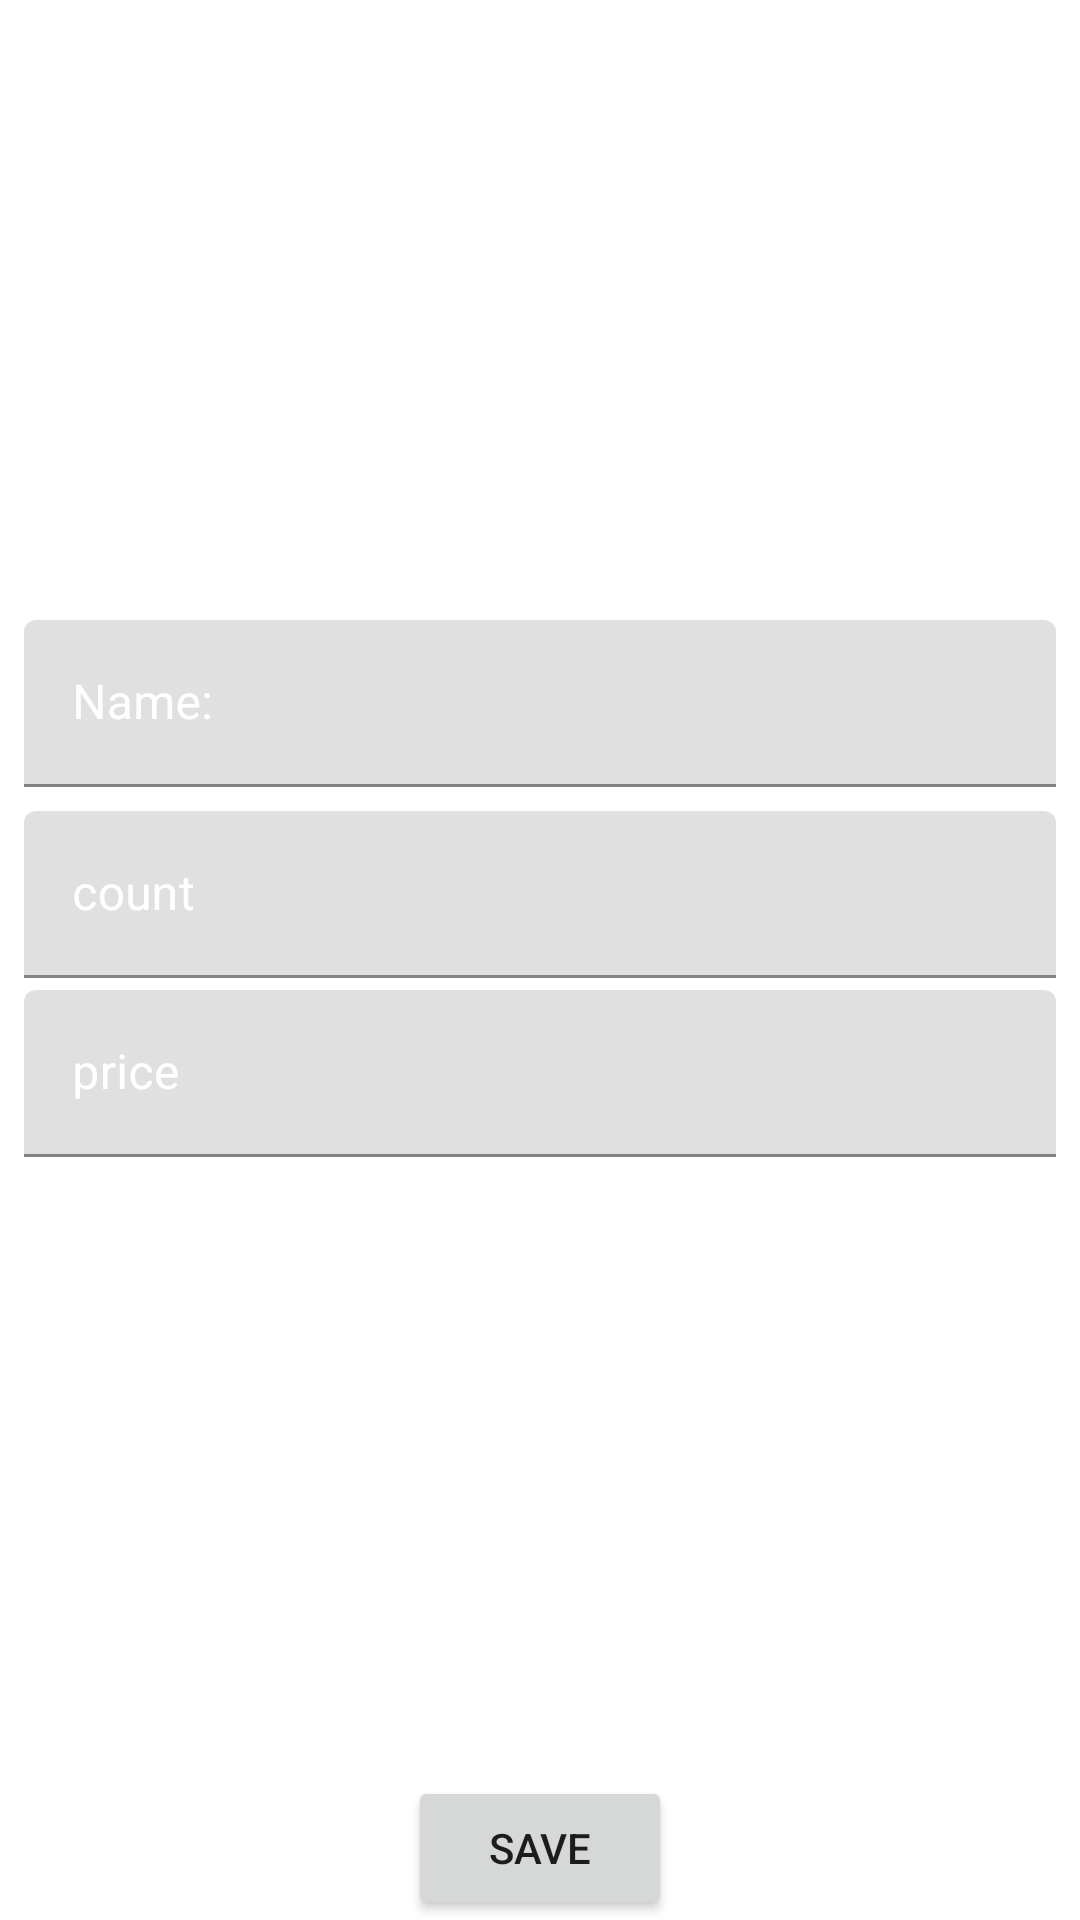

Here is an Android app screen rendered from its layout file. Give the layout XML and the strings, colors and styles it references.
<!-- AndroidManifest.xml: application theme Theme.ShopList -->
<!-- res/layout/fragment_shop_item.xml -->
<?xml version="1.0" encoding="utf-8"?>
<androidx.constraintlayout.widget.ConstraintLayout xmlns:android="http://schemas.android.com/apk/res/android"
    xmlns:app="http://schemas.android.com/apk/res-auto"
    xmlns:tools="http://schemas.android.com/tools"
    android:layout_width="match_parent"
    android:layout_height="match_parent"
    android:background="@drawable/ic_background_list"
    android:backgroundTint="#B35E9CBF"
    tools:context=".presentation.ShopItemFragment">

    <com.google.android.material.textfield.TextInputLayout
        android:id="@+id/til_name"
        android:layout_width="0dp"
        android:layout_height="wrap_content"
        android:layout_marginStart="8dp"
        android:layout_marginEnd="8dp"
        android:layout_marginBottom="4dp"
        android:textColorHint="@color/white"
        app:layout_constraintBottom_toTopOf="@+id/til_count"
        app:layout_constraintEnd_toEndOf="parent"
        app:layout_constraintStart_toStartOf="parent"
        app:layout_constraintTop_toTopOf="parent"
        app:layout_constraintVertical_chainStyle="packed"
        >

        <com.google.android.material.textfield.TextInputEditText
            android:id="@+id/et_name"
            android:background="@color/background_title_color"
            android:hint="@string/hintFieldName"
            android:focusable="true"
            android:focusableInTouchMode="true"
            android:layout_width="match_parent"
            android:layout_height="wrap_content"
            android:inputType="textCapSentences"
            />

    </com.google.android.material.textfield.TextInputLayout>

    <com.google.android.material.textfield.TextInputLayout
        android:id="@+id/til_count"
        android:layout_width="0dp"
        android:layout_height="wrap_content"
        android:textColorHint="@color/white"

        app:layout_constraintEnd_toEndOf="parent"
        app:layout_constraintStart_toStartOf="parent"
        app:layout_constraintTop_toBottomOf="@+id/til_name"
        app:layout_constraintBottom_toTopOf="@+id/til_price"
        android:layout_marginStart="8dp"
        android:layout_marginEnd="8dp"
        android:layout_marginTop="4dp">
        <com.google.android.material.textfield.TextInputEditText
            android:id="@+id/et_count"
            android:background="@color/background_title_color"
            android:layout_width="match_parent"
            android:layout_height="wrap_content"
            android:inputType="number"
            android:hint="@string/hintFieldCount"/>
    </com.google.android.material.textfield.TextInputLayout>

    <com.google.android.material.textfield.TextInputLayout
        android:id="@+id/til_price"
        android:textColorHint="@color/white"

        android:layout_marginStart="8dp"
        android:layout_marginEnd="8dp"
        android:layout_marginTop="4dp"
        android:layout_width="0dp"
        android:layout_height="wrap_content"
        app:layout_constraintEnd_toEndOf="parent"
        app:layout_constraintStart_toStartOf="parent"
        app:layout_constraintTop_toBottomOf="@+id/til_count"
        app:layout_constraintBottom_toTopOf="@+id/save_button"
        >
        <com.google.android.material.textfield.TextInputEditText
            android:id="@+id/et_price"
            android:background="@color/background_title_color"
            android:inputType="numberDecimal"
            android:hint="@string/hint_price_field"
            android:layout_width="match_parent"
            android:layout_height="wrap_content"/>
    </com.google.android.material.textfield.TextInputLayout>

    <Button
        android:id="@+id/save_button"
        android:layout_width="wrap_content"
        android:layout_height="wrap_content"
        app:layout_constraintBottom_toBottomOf="parent"
        app:layout_constraintStart_toStartOf="parent"
        app:layout_constraintEnd_toEndOf="parent"
        android:text="@string/saveButtonText"
        />

</androidx.constraintlayout.widget.ConstraintLayout>
<!-- resources referenced by this layout -->
<resources>
  <color name="white">#FFFFFFFF</color>
  <string name="hintFieldCount">count</string>
  <string name="hintFieldName">Name:</string>
  <string name="hint_price_field">price</string>
  <string name="saveButtonText">save</string>
  <style name="Theme.ShopList" parent="Theme.MaterialComponents.DayNight.DarkActionBar">
          
          <item name="colorPrimary">#5E9CBF</item>
          <item name="colorPrimaryVariant">@color/purple_700</item>
          <item name="colorOnPrimary">@color/white</item>
          
          <item name="colorSecondary">@color/button_color_background</item>
          <item name="colorSecondaryVariant">@color/teal_700</item>
          <item name="colorOnSecondary">@color/black</item>
          
          <item name="android:statusBarColor" tools:targetApi="l">?attr/colorPrimaryVariant</item>
          
      </style>
  <color name="purple_700">#FF3700B3</color>
  <color name="button_color_background">#2586FB</color>
  <color name="teal_700">#FF018786</color>
  <color name="black">#FF000000</color>
</resources>
